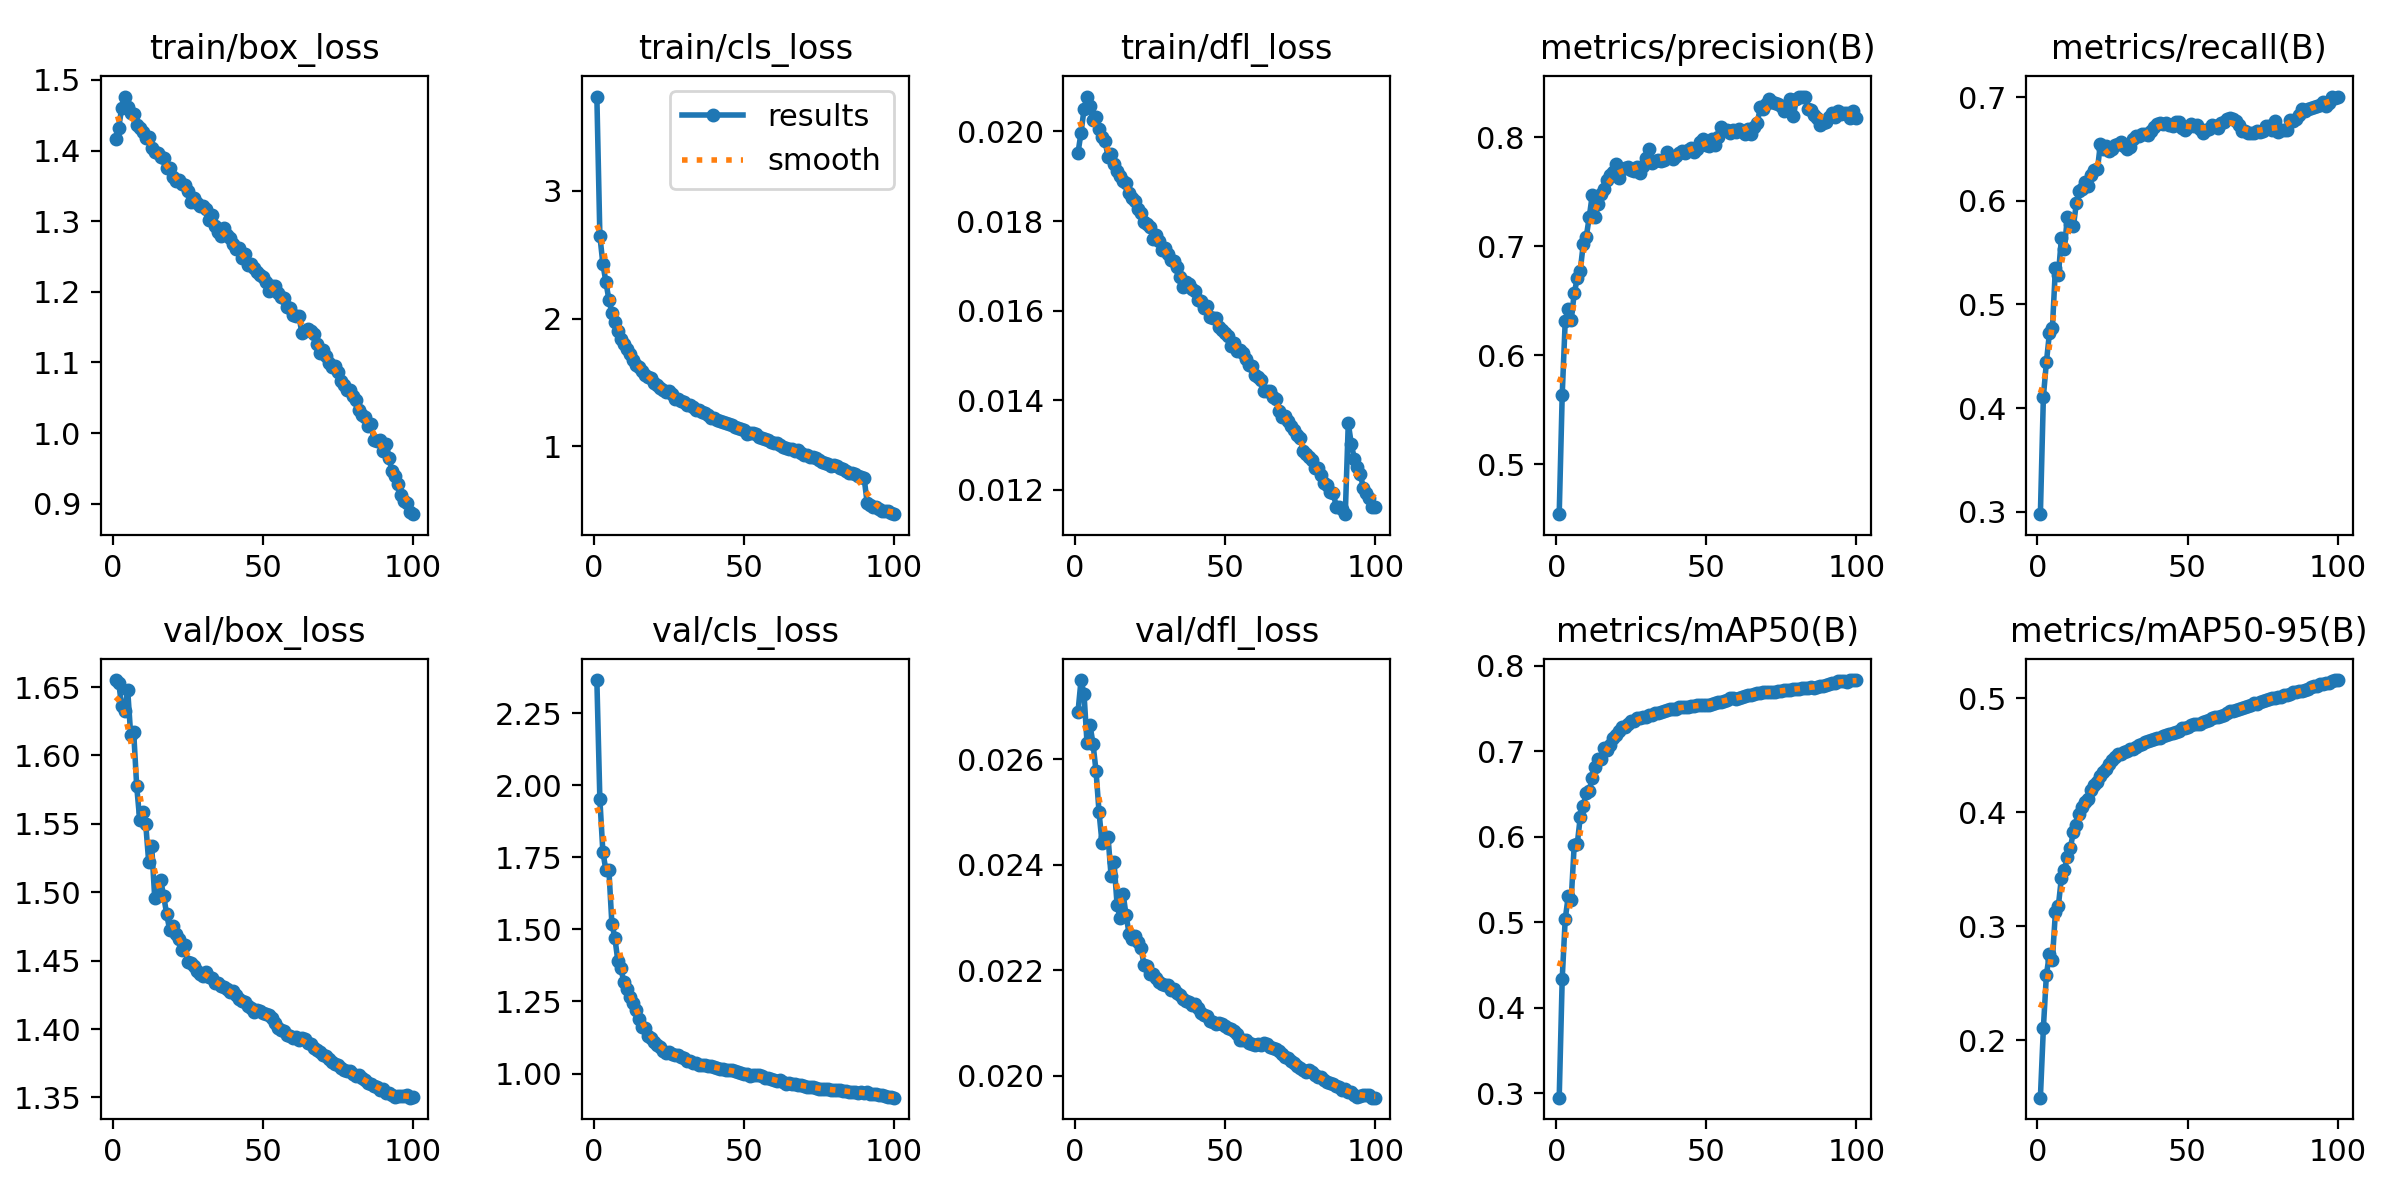

The file beside this chart, header and first rows:
epoch, time, train/box_loss, train/cls_loss, train/dfl_loss, metrics/precision(B), metrics/recall(B), metrics/mAP50(B), metrics/mAP50-95(B), val/box_loss, val/cls_loss, val/dfl_loss, lr/pg0, lr/pg1, lr/pg2
1, 201.3, 1.417, 3.737, 0.01953, 0.4544, 0.2975, 0.2949, 0.1498, 1.655, 2.364, 0.0269, 0.004171, 0.004171, 0.07086
2, 385, 1.431, 2.649, 0.01997, 0.5638, 0.411, 0.4342, 0.211, 1.653, 1.951, 0.0275, 0.008261, 0.008261, 0.04162
3, 566, 1.461, 2.428, 0.0205, 0.6316, 0.4441, 0.5036, 0.2573, 1.636, 1.769, 0.02723, 0.01227, 0.01227, 0.01229
4, 743.4, 1.476, 2.288, 0.02078, 0.6427, 0.4719, 0.5304, 0.2757, 1.633, 1.706, 0.0263, 0.01215, 0.01215, 0.01215
5, 919, 1.462, 2.149, 0.02057, 0.6327, 0.4769, 0.5267, 0.2708, 1.648, 1.708, 0.02664, 0.01202, 0.01202, 0.01202
6, 1097, 1.454, 2.046, 0.02025, 0.6568, 0.5349, 0.5907, 0.3123, 1.615, 1.52, 0.02629, 0.0119, 0.0119, 0.0119
7, 1277, 1.452, 1.971, 0.02033, 0.6706, 0.5287, 0.5911, 0.3182, 1.617, 1.471, 0.02577, 0.01178, 0.01178, 0.01178
8, 1456, 1.437, 1.905, 0.02006, 0.6776, 0.5639, 0.6228, 0.3427, 1.578, 1.39, 0.02499, 0.01165, 0.01165, 0.01165
9, 1634, 1.433, 1.841, 0.01987, 0.7017, 0.554, 0.6364, 0.3497, 1.553, 1.366, 0.02441, 0.01153, 0.01153, 0.01153
10, 1808, 1.426, 1.799, 0.01978, 0.7086, 0.5847, 0.6509, 0.3612, 1.559, 1.317, 0.02453, 0.0114, 0.0114, 0.0114
11, 1980, 1.418, 1.761, 0.01944, 0.7266, 0.5773, 0.6537, 0.369, 1.55, 1.295, 0.02452, 0.01128, 0.01128, 0.01128
12, 2155, 1.419, 1.72, 0.01949, 0.7469, 0.5756, 0.6694, 0.3831, 1.522, 1.265, 0.02379, 0.01116, 0.01116, 0.01116
13, 2329, 1.404, 1.678, 0.01928, 0.7266, 0.5981, 0.6812, 0.3891, 1.533, 1.244, 0.02404, 0.01103, 0.01103, 0.01103
14, 2504, 1.397, 1.64, 0.01912, 0.7388, 0.61, 0.6909, 0.3988, 1.496, 1.22, 0.02324, 0.01091, 0.01091, 0.01091
15, 2680, 1.396, 1.619, 0.01901, 0.7479, 0.6113, 0.6911, 0.4043, 1.497, 1.188, 0.02298, 0.01078, 0.01078, 0.01078
16, 2859, 1.391, 1.591, 0.0189, 0.7525, 0.6185, 0.7036, 0.409, 1.509, 1.163, 0.02345, 0.01066, 0.01066, 0.01066
17, 3037, 1.389, 1.562, 0.01884, 0.7611, 0.6139, 0.7016, 0.4118, 1.497, 1.157, 0.02304, 0.01054, 0.01054, 0.01054
18, 3214, 1.375, 1.541, 0.01862, 0.7652, 0.625, 0.708, 0.4199, 1.484, 1.132, 0.02269, 0.01041, 0.01041, 0.01041
19, 3392, 1.375, 1.536, 0.01852, 0.7683, 0.6302, 0.7162, 0.4241, 1.472, 1.124, 0.02258, 0.01029, 0.01029, 0.01029
20, 3571, 1.362, 1.498, 0.01845, 0.7754, 0.6303, 0.7197, 0.4264, 1.475, 1.108, 0.02265, 0.01017, 0.01017, 0.01017
21, 3750, 1.357, 1.481, 0.01828, 0.7631, 0.6553, 0.7239, 0.4316, 1.469, 1.098, 0.02253, 0.01004, 0.01004, 0.01004
22, 3929, 1.359, 1.453, 0.01818, 0.7707, 0.6497, 0.7283, 0.4353, 1.466, 1.092, 0.02242, 0.009917, 0.009917, 0.009917
23, 4107, 1.352, 1.438, 0.01798, 0.7718, 0.6532, 0.729, 0.4384, 1.458, 1.08, 0.02209, 0.009793, 0.009793, 0.009793
24, 4285, 1.351, 1.424, 0.01793, 0.7726, 0.6484, 0.7323, 0.4428, 1.462, 1.07, 0.02208, 0.009669, 0.009669, 0.009669
25, 4465, 1.343, 1.43, 0.01786, 0.7699, 0.6502, 0.7354, 0.4463, 1.449, 1.075, 0.02193, 0.009545, 0.009545, 0.009545
26, 4643, 1.327, 1.407, 0.01759, 0.7687, 0.6538, 0.736, 0.4483, 1.448, 1.067, 0.02192, 0.009421, 0.009421, 0.009421
27, 4822, 1.333, 1.372, 0.01768, 0.7723, 0.6547, 0.7385, 0.4508, 1.446, 1.065, 0.02185, 0.009297, 0.009297, 0.009297
28, 5000, 1.325, 1.367, 0.01756, 0.7668, 0.6569, 0.7385, 0.4509, 1.443, 1.065, 0.02178, 0.009173, 0.009173, 0.009173
29, 5181, 1.322, 1.352, 0.01735, 0.7736, 0.6531, 0.7401, 0.4531, 1.44, 1.057, 0.02173, 0.009049, 0.009049, 0.009049
30, 5353, 1.322, 1.349, 0.01741, 0.7811, 0.6498, 0.7402, 0.4537, 1.439, 1.054, 0.02171, 0.008926, 0.008926, 0.008926
31, 5526, 1.317, 1.327, 0.01727, 0.789, 0.6521, 0.7429, 0.456, 1.442, 1.043, 0.02172, 0.008802, 0.008802, 0.008802
32, 5698, 1.301, 1.324, 0.01713, 0.7764, 0.6597, 0.7429, 0.4557, 1.438, 1.044, 0.02162, 0.008678, 0.008678, 0.008678
33, 5871, 1.309, 1.305, 0.0171, 0.7782, 0.6628, 0.7444, 0.4577, 1.438, 1.038, 0.02164, 0.008554, 0.008554, 0.008554
34, 6045, 1.293, 1.287, 0.01698, 0.779, 0.6624, 0.7451, 0.4589, 1.433, 1.037, 0.02157, 0.00843, 0.00843, 0.00843
35, 6218, 1.285, 1.286, 0.01675, 0.7786, 0.6642, 0.7461, 0.4601, 1.434, 1.031, 0.02153, 0.008306, 0.008306, 0.008306
36, 6391, 1.278, 1.27, 0.01653, 0.7792, 0.6647, 0.7475, 0.4613, 1.432, 1.03, 0.02146, 0.008182, 0.008182, 0.008182
37, 6564, 1.29, 1.264, 0.01665, 0.7869, 0.6637, 0.7483, 0.4624, 1.431, 1.028, 0.02141, 0.008058, 0.008058, 0.008058
38, 6737, 1.281, 1.249, 0.0166, 0.7826, 0.6678, 0.7492, 0.4632, 1.429, 1.027, 0.02139, 0.007934, 0.007934, 0.007934
39, 6910, 1.275, 1.226, 0.01648, 0.7799, 0.6717, 0.7496, 0.4645, 1.427, 1.025, 0.02133, 0.00781, 0.00781, 0.00781
40, 7083, 1.268, 1.221, 0.01643, 0.7827, 0.6738, 0.75, 0.4651, 1.428, 1.021, 0.02135, 0.007686, 0.007686, 0.007686
41, 7256, 1.26, 1.208, 0.01625, 0.7858, 0.6752, 0.7521, 0.4656, 1.425, 1.02, 0.02128, 0.007562, 0.007562, 0.007562
42, 7429, 1.262, 1.196, 0.01621, 0.7872, 0.6744, 0.7521, 0.467, 1.422, 1.017, 0.02118, 0.007438, 0.007438, 0.007438
43, 7602, 1.248, 1.19, 0.01605, 0.7859, 0.6748, 0.7519, 0.4678, 1.421, 1.017, 0.02114, 0.007314, 0.007314, 0.007314
44, 7774, 1.254, 1.187, 0.0161, 0.7882, 0.6734, 0.7519, 0.4686, 1.42, 1.013, 0.02113, 0.00719, 0.00719, 0.00719
45, 7947, 1.238, 1.177, 0.01587, 0.7905, 0.6726, 0.7529, 0.4697, 1.417, 1.013, 0.02104, 0.007066, 0.007066, 0.007066
46, 8119, 1.239, 1.165, 0.01584, 0.7868, 0.6764, 0.7529, 0.4701, 1.415, 1.011, 0.02101, 0.006942, 0.006942, 0.006942
47, 8294, 1.233, 1.148, 0.01584, 0.7895, 0.6762, 0.7537, 0.4713, 1.412, 1.01, 0.02097, 0.006818, 0.006818, 0.006818
48, 8468, 1.228, 1.144, 0.01563, 0.7954, 0.6702, 0.7544, 0.4736, 1.414, 1.004, 0.02099, 0.006694, 0.006694, 0.006694
49, 8642, 1.224, 1.132, 0.01556, 0.7981, 0.6688, 0.7542, 0.474, 1.414, 1.001, 0.02097, 0.00657, 0.00657, 0.00657
50, 8814, 1.221, 1.131, 0.0155, 0.7927, 0.6711, 0.7542, 0.4748, 1.411, 0.9987, 0.02094, 0.006447, 0.006447, 0.006447
51, 8987, 1.214, 1.098, 0.01544, 0.7919, 0.6737, 0.7547, 0.4763, 1.411, 0.9971, 0.0209, 0.006323, 0.006323, 0.006323
52, 9158, 1.202, 1.103, 0.01521, 0.7985, 0.6724, 0.7555, 0.4772, 1.411, 0.9922, 0.02089, 0.006199, 0.006199, 0.006199
53, 9331, 1.209, 1.102, 0.01528, 0.7926, 0.6733, 0.7564, 0.4774, 1.408, 0.9934, 0.02085, 0.006075, 0.006075, 0.006075
54, 9503, 1.208, 1.094, 0.01511, 0.8004, 0.6689, 0.7577, 0.4777, 1.405, 0.9937, 0.02078, 0.005951, 0.005951, 0.005951
55, 9675, 1.198, 1.074, 0.01513, 0.809, 0.666, 0.7583, 0.479, 1.401, 0.9948, 0.02068, 0.005827, 0.005827, 0.005827
56, 9848, 1.192, 1.063, 0.01506, 0.8064, 0.6686, 0.7594, 0.4801, 1.399, 0.9911, 0.02067, 0.005703, 0.005703, 0.005703
57, 10021, 1.191, 1.059, 0.01493, 0.8066, 0.6696, 0.7604, 0.4813, 1.399, 0.9849, 0.02067, 0.005579, 0.005579, 0.005579
58, 10193, 1.178, 1.048, 0.01479, 0.8038, 0.6731, 0.7619, 0.4829, 1.396, 0.9832, 0.02062, 0.005455, 0.005455, 0.005455
59, 10365, 1.177, 1.033, 0.01476, 0.8064, 0.6727, 0.7623, 0.4834, 1.395, 0.9804, 0.0206, 0.005331, 0.005331, 0.005331
60, 10537, 1.167, 1.026, 0.01456, 0.8044, 0.6706, 0.7616, 0.484, 1.394, 0.9784, 0.02057, 0.005207, 0.005207, 0.005207
... 40 more rows
